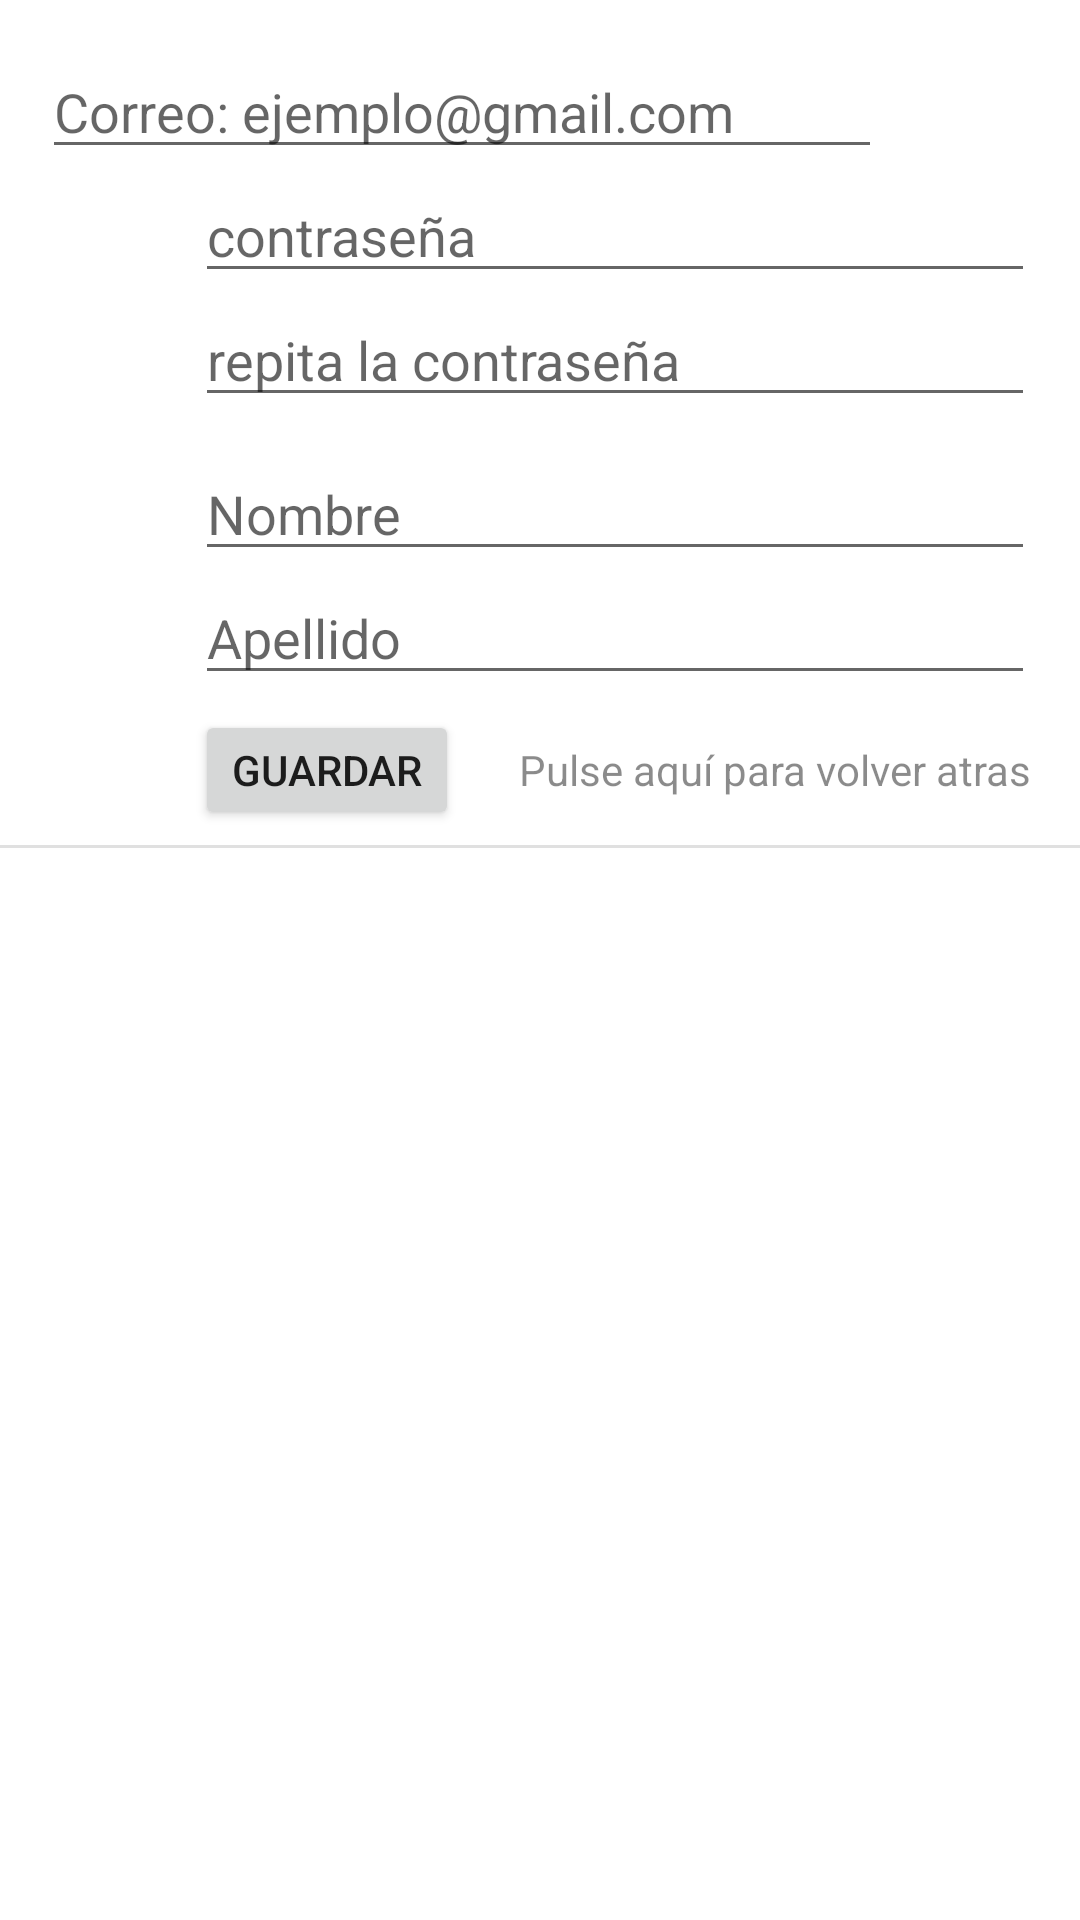

Layout XML and referenced resources for this Android screen:
<!-- AndroidManifest.xml: application theme Theme.FarmaApp2 -->
<!-- res/layout/registro_activity.xml -->
<LinearLayout xmlns:android="http://schemas.android.com/apk/res/android"
    xmlns:app="http://schemas.android.com/apk/res-auto"
    xmlns:tools="http://schemas.android.com/tools"
    android:layout_width="match_parent"
    android:layout_height="match_parent"
    android:orientation="vertical"
    tools:context=".AuthenticationActivity">

    <LinearLayout
        android:layout_width="match_parent"
        android:layout_height="wrap_content"
        android:orientation="horizontal"
        android:layout_marginRight="15dp"
        android:layout_marginTop="15dp"
        >

        <ImageView
            android:id="@+id/loginImageView4"
            android:layout_width="wrap_content"
            android:layout_height="wrap_content"
            android:layout_gravity="center"
            android:layout_marginStart="14dp"
            app:srcCompat="@drawable/logedin" />


        <View
            android:id="@+id/divider2"
            android:layout_width="1dp"
            android:layout_height="30dp"
            android:layout_weight="1"
            android:layout_gravity="center"
            android:background="?android:attr/listDivider" />
        <LinearLayout
            android:layout_width="332dp"
            android:layout_height="wrap_content">

            <EditText
                android:id="@+id/newEmailEditText"
                android:layout_width="280dp"
                android:layout_height="wrap_content"
                android:layout_marginEnd="15dp"
                android:hint="Correo: ejemplo@gmail.com"
                />

        </LinearLayout>


    </LinearLayout>

    <LinearLayout
        android:layout_width="334dp"
        android:layout_height="wrap_content"
        android:orientation="vertical"
        android:layout_marginStart="55dp"
        android:paddingStart="10dp">


        <LinearLayout
            android:layout_width="match_parent"
            android:layout_height="wrap_content"
            android:orientation="vertical">
            <EditText
                android:id="@+id/newPasswordEditText"
                android:layout_width="280dp"
                android:layout_height="wrap_content"
                android:ems="10"
                android:hint="@string/contrase_a"
                android:inputType="textPassword" />
            <EditText
                android:id="@+id/repeatPasswordEditText"
                android:layout_width="280dp"
                android:layout_height="wrap_content"
                android:ems="10"
                android:hint="@string/repetir_contrase_a"
                android:inputType="textPassword" />

            <Space
                android:layout_width="match_parent"
                android:layout_height="10dp"

                />
            <EditText
                android:id="@+id/nombre_usuario"
                android:layout_width="280dp"
                android:layout_height="wrap_content"
                android:layout_marginEnd="15dp"
                android:hint="Nombre"
                />
            <EditText
                android:id="@+id/apellido_usuario"
                android:layout_width="280dp"
                android:layout_height="wrap_content"
                android:layout_marginEnd="15dp"
                android:hint="Apellido"
                />


        </LinearLayout>

        <LinearLayout
            android:layout_width="match_parent"
            android:layout_height="wrap_content"
            android:orientation="horizontal"
            android:layout_marginTop="5dp">

            <Button
                android:id="@+id/button_registrar_usuario"
                android:layout_width="wrap_content"
                android:layout_height="match_parent"
                android:layout_gravity="center"
                android:layout_marginEnd="20dp"
                android:text="Guardar"
                android:onClick="registrarUsuario"/>

            <TextView
                android:layout_width="wrap_content"
                android:layout_height="40dp"
                android:gravity="center|start"
                android:onClick="volverAtras"
                android:text="@string/button_volver_atras"
                android:textColor="@color/blackclaro"
                android:textSize="14sp" />

        </LinearLayout>


    </LinearLayout>


    <View
        android:id="@+id/divider3"
        android:layout_width="match_parent"
        android:layout_height="1dp"
        android:layout_marginTop="5dp"
        android:background="?android:attr/listDivider" />



</LinearLayout>
<!-- resources referenced by this layout -->
<resources>
  <color name="blackclaro">#74000000</color>
  <string name="button_volver_atras">Pulse aquí para volver atras</string>
  <string name="contrase_a">contraseña</string>
  <string name="repetir_contrase_a">repita la contraseña</string>
  <style name="Theme.FarmaApp2" parent="Theme.MaterialComponents.DayNight.DarkActionBar">
          
          <item name="colorPrimary">@color/corp</item>
          <item name="colorPrimaryVariant">@color/whiteclaro</item>
          <item name="colorOnPrimary">@color/white</item>
          
          <item name="colorSecondary">@color/corp</item>
          <item name="colorSecondaryVariant">@color/corp</item>
          <item name="colorOnSecondary">@color/white</item>
          
          
          <item name="android:popupMenuStyle">@style/PopupMenu</item>
  
  
      </style>
  <color name="corp">#5ABDBD</color>
  <color name="whiteclaro">#bbFFFFFF</color>
  <color name="white">#FFFFFFFF</color>
  <style name="PopupMenu" parent="Widget.AppCompat.PopupMenu">
          <item name="android:dropDownHorizontalOffset">-76dp</item>
          <item name="android:dropDownVerticalOffset">-10dp</item>
  
          <item name="android:popupBackground">@drawable/roundshape</item>
          <item name="android:textAppearanceLargePopupMenu">@color/white</item>
          <item name="android:textColor">@color/corp</item>
  
  
      </style>
</resources>
